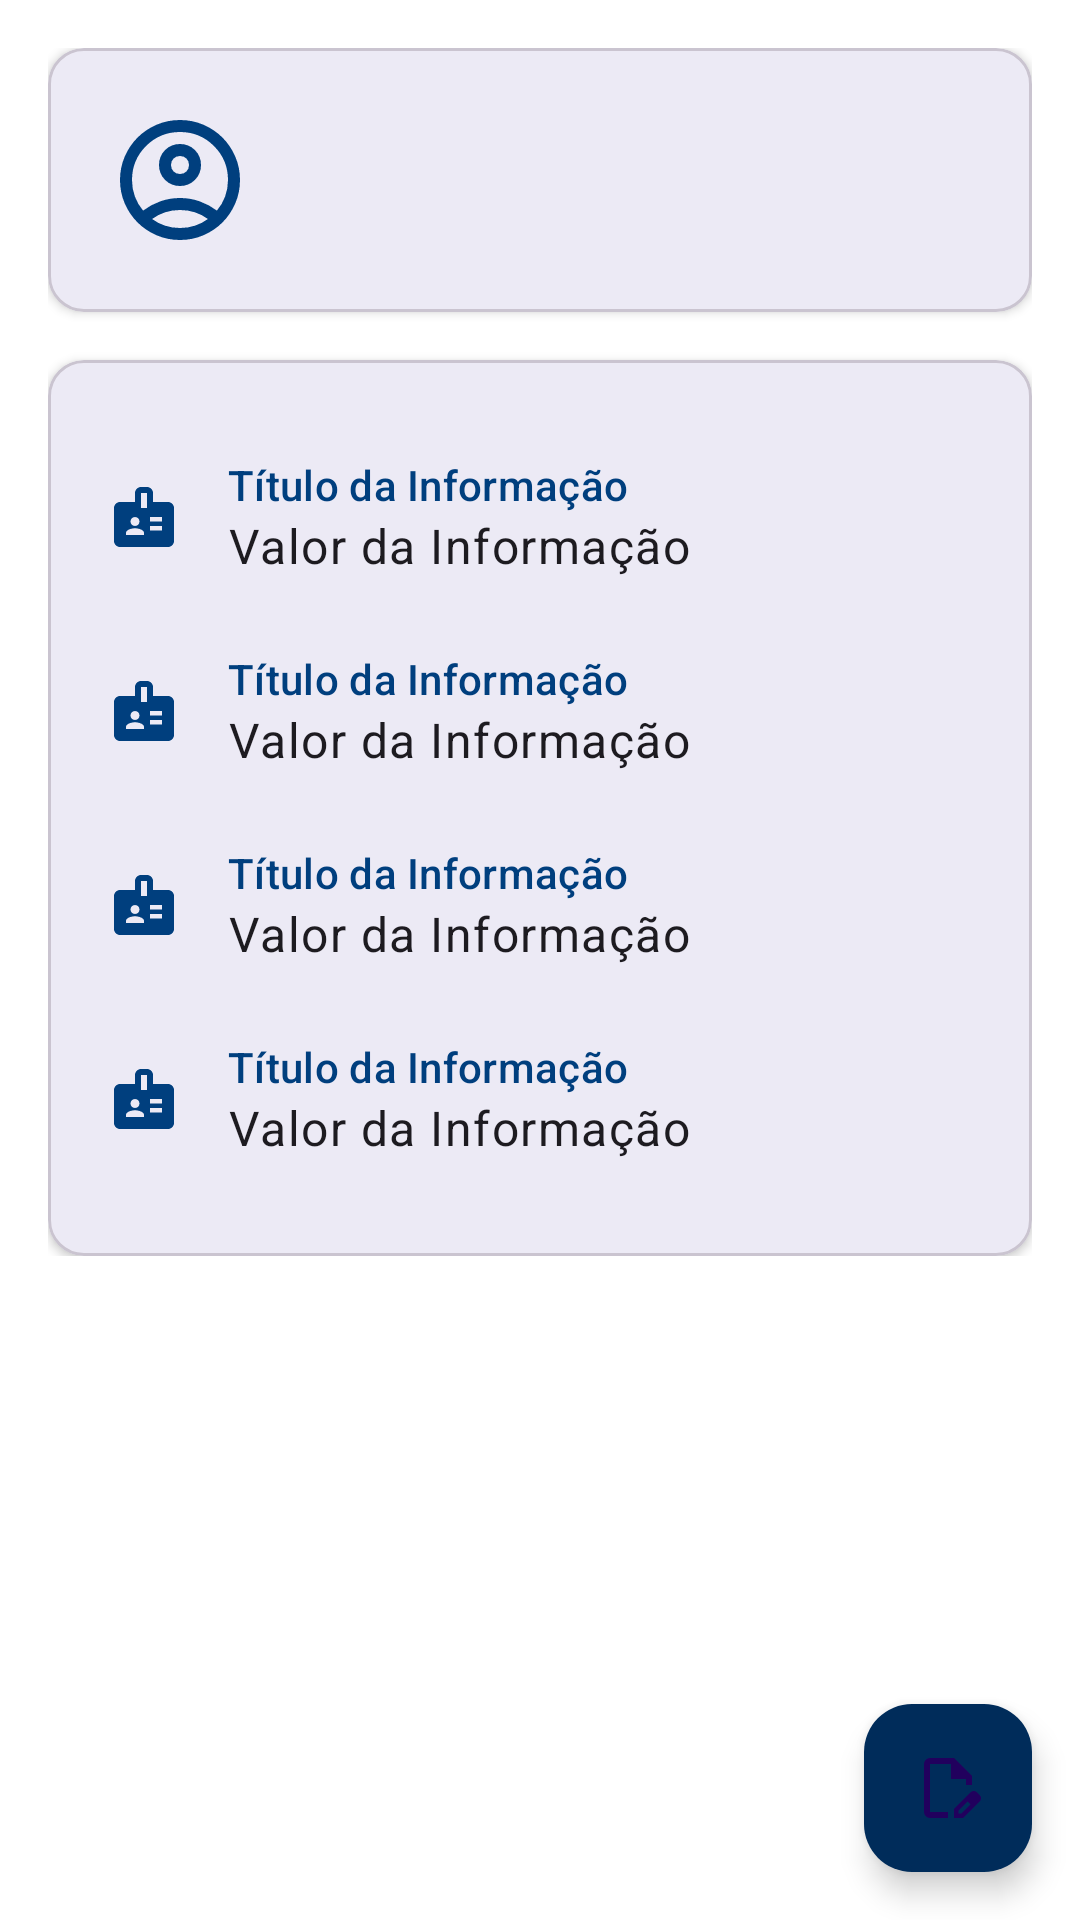

Layout XML and referenced resources for this Android screen:
<!-- AndroidManifest.xml: application theme Base.Theme.CelestePass -->
<!-- res/layout/fragment_cliente_detalhes.xml -->
<?xml version="1.0" encoding="utf-8"?>
<androidx.coordinatorlayout.widget.CoordinatorLayout xmlns:android="http://schemas.android.com/apk/res/android"
    xmlns:app="http://schemas.android.com/apk/res-auto"
    xmlns:tools="http://schemas.android.com/tools"
    android:layout_width="match_parent"
    android:layout_height="match_parent"
    android:background="?attr/colorSurfaceContainerLowest"
    tools:context=".ui.view.ClienteDetalhesFragment">

    <androidx.core.widget.NestedScrollView
        android:layout_width="match_parent"
        android:layout_height="match_parent">

        <LinearLayout
            android:layout_width="match_parent"
            android:layout_height="wrap_content"
            android:orientation="vertical"
            android:padding="16dp">

            
            <com.google.android.material.card.MaterialCardView
                android:layout_width="match_parent"
                android:layout_height="wrap_content"
                app:cardElevation="2dp">

                <LinearLayout
                    android:layout_width="match_parent"
                    android:layout_height="wrap_content"
                    android:gravity="center_vertical"
                    android:orientation="horizontal"
                    android:padding="20dp">

                    <ImageView
                        android:layout_width="48dp"
                        android:layout_height="48dp"
                        android:src="@drawable/ic_person"
                        app:tint="?attr/colorPrimary"
                        android:contentDescription="Ícone de cliente"/>

                    <TextView
                        android:id="@+id/text_view_nome_cliente_detalhes"
                        android:layout_width="wrap_content"
                        android:layout_height="wrap_content"
                        android:layout_marginStart="16dp"
                        android:textAppearance="?attr/textAppearanceHeadline5"
                        tools:text="Nome do Cliente" />
                </LinearLayout>
            </com.google.android.material.card.MaterialCardView>

            
            <com.google.android.material.card.MaterialCardView
                android:layout_width="match_parent"
                android:layout_height="wrap_content"
                android:layout_marginTop="16dp"
                app:cardElevation="2dp">

                <LinearLayout
                    android:layout_width="match_parent"
                    android:layout_height="wrap_content"
                    android:orientation="vertical"
                    android:padding="20dp">

                    
                    <include layout="@layout/item_detalhe_info"
                        android:id="@+id/layout_cpf"/>

                    
                    <include layout="@layout/item_detalhe_info"
                        android:id="@+id/layout_email"/>

                    
                    <include layout="@layout/item_detalhe_info"
                        android:id="@+id/layout_telefone"/>

                    
                    <include layout="@layout/item_detalhe_info"
                        android:id="@+id/layout_data_nascimento"/>

                </LinearLayout>
            </com.google.android.material.card.MaterialCardView>

        </LinearLayout>
    </androidx.core.widget.NestedScrollView>

    <com.google.android.material.floatingactionbutton.FloatingActionButton
        android:id="@+id/fab_editar_cliente"
        android:layout_width="wrap_content"
        android:layout_height="wrap_content"
        android:layout_gravity="bottom|end"
        android:layout_margin="16dp"
        android:src="@drawable/ic_edit"
        android:contentDescription="Editar Cliente" />

</androidx.coordinatorlayout.widget.CoordinatorLayout>
<!-- res/layout/item_detalhe_info.xml (included above) -->
<?xml version="1.0" encoding="utf-8"?>
<LinearLayout xmlns:android="http://schemas.android.com/apk/res/android"
    xmlns:app="http://schemas.android.com/apk/res-auto"
    xmlns:tools="http://schemas.android.com/tools"
    android:layout_width="match_parent"
    android:layout_height="wrap_content"
    android:orientation="horizontal"
    android:gravity="center_vertical"
    android:paddingVertical="12dp">

    <ImageView
        android:id="@+id/icon_info"
        android:layout_width="24dp"
        android:layout_height="24dp"
        app:tint="?attr/colorSecondary"
        tools:src="@drawable/ic_badge"/>

    <LinearLayout
        android:layout_width="0dp"
        android:layout_height="wrap_content"
        android:layout_weight="1"
        android:layout_marginStart="16dp"
        android:orientation="vertical">

        <TextView
            android:id="@+id/text_view_info_title"
            android:layout_width="wrap_content"
            android:layout_height="wrap_content"
            android:textAppearance="?attr/textAppearanceLabelLarge"
            android:textColor="?attr/colorSecondary"
            tools:text="Título da Informação"/>

        <TextView
            android:id="@+id/text_view_info_value"
            android:layout_width="wrap_content"
            android:layout_height="wrap_content"
            android:textAppearance="?attr/textAppearanceBodyLarge"
            tools:text="Valor da Informação"/>
    </LinearLayout>
</LinearLayout>
<!-- resources referenced by this layout -->
<resources>
  <!-- drawable ic_badge (drawable) -->
  <vector xmlns:android="http://schemas.android.com/apk/res/android" android:height="24dp" android:tint="#777474" android:viewportHeight="24" android:viewportWidth="24" android:width="24dp">
        
      <path android:fillColor="@android:color/white" android:pathData="M20,7h-5V4c0,-1.1 -0.9,-2 -2,-2h-2C9.9,2 9,2.9 9,4v3H4C2.9,7 2,7.9 2,9v11c0,1.1 0.9,2 2,2h16c1.1,0 2,-0.9 2,-2V9C22,7.9 21.1,7 20,7zM9,12c0.83,0 1.5,0.67 1.5,1.5S9.83,15 9,15s-1.5,-0.67 -1.5,-1.5S8.17,12 9,12zM12,18H6v-0.75c0,-1 2,-1.5 3,-1.5s3,0.5 3,1.5V18zM13,9h-2V4h2V9zM18,16.5h-4V15h4V16.5zM18,13.5h-4V12h4V13.5z"/>
      
  </vector>
  <!-- drawable ic_edit (drawable) -->
  <vector xmlns:android="http://schemas.android.com/apk/res/android" android:height="24dp" android:tint="#1000FD" android:viewportHeight="960" android:viewportWidth="960" android:width="24dp">
        
      <path android:fillColor="@android:color/white" android:pathData="M560,880L560,757L781,537Q790,528 801,524Q812,520 823,520Q835,520 846,524.5Q857,529 866,538L903,575Q911,584 915.5,595Q920,606 920,617Q920,628 916,639.5Q912,651 903,660L683,880L560,880ZM860,617L860,617L823,580L823,580L860,617ZM620,820L658,820L779,698L761,679L742,661L620,782L620,820ZM240,880Q207,880 183.5,856.5Q160,833 160,800L160,160Q160,127 183.5,103.5Q207,80 240,80L560,80L800,320L800,440L720,440L720,360L520,360L520,160L240,160Q240,160 240,160Q240,160 240,160L240,800Q240,800 240,800Q240,800 240,800L480,800L480,880L240,880ZM520,480L520,480L520,480Q520,480 520,480Q520,480 520,480L520,480L520,480L520,480L520,480L520,480Q520,480 520,480Q520,480 520,480L520,480Q520,480 520,480Q520,480 520,480ZM761,679L742,661L742,661L779,698L779,698L761,679Z"/>
      
  </vector>
  <style name="Base.Theme.CelestePass" parent="Theme.Material3.DayNight.NoActionBar">
          
          <item name="colorPrimary">@color/cruzeiro_blue</item>
          <item name="colorOnPrimary">@color/white</item>
  
          
          <item name="colorSecondary">@color/cruzeiro_blue</item>
          <item name="colorOnSecondary">@color/white</item>
  
          
          <item name="colorPrimaryContainer">@color/cruzeiro_blue_dark</item>
          <item name="colorSecondaryContainer">@color/cruzeiro_blue_dark</item>
  
          
          <item name="android:statusBarColor">@color/cruzeiro_blue_dark</item>
          <item name="android:windowLightStatusBar">false</item>
  
          
          <item name="android:windowFullscreen">true</item>
      </style>
  <color name="cruzeiro_blue">#003F7E</color>
  <color name="white">#FFFFFFFF</color>
  <color name="cruzeiro_blue_dark">#002C5A</color>
</resources>
